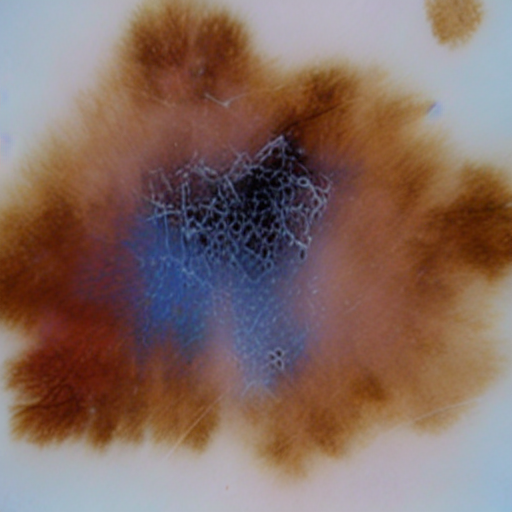
Generation parameters embedded in this image by AUTOMATIC1111 Stable Diffusion web UI or a fork of it (Forge, ...) (PNG 'parameters' text chunk):
Generate high quality malignant mole data without any blue marks 
Steps: 26, Sampler: PLMS, CFG scale: 8.5, Seed: 3479085478, Face restoration: CodeFormer, Size: 512x512, Model hash: 8d72386f9b, Model: Skin Mole_311760_lora, Version: v1.5.1